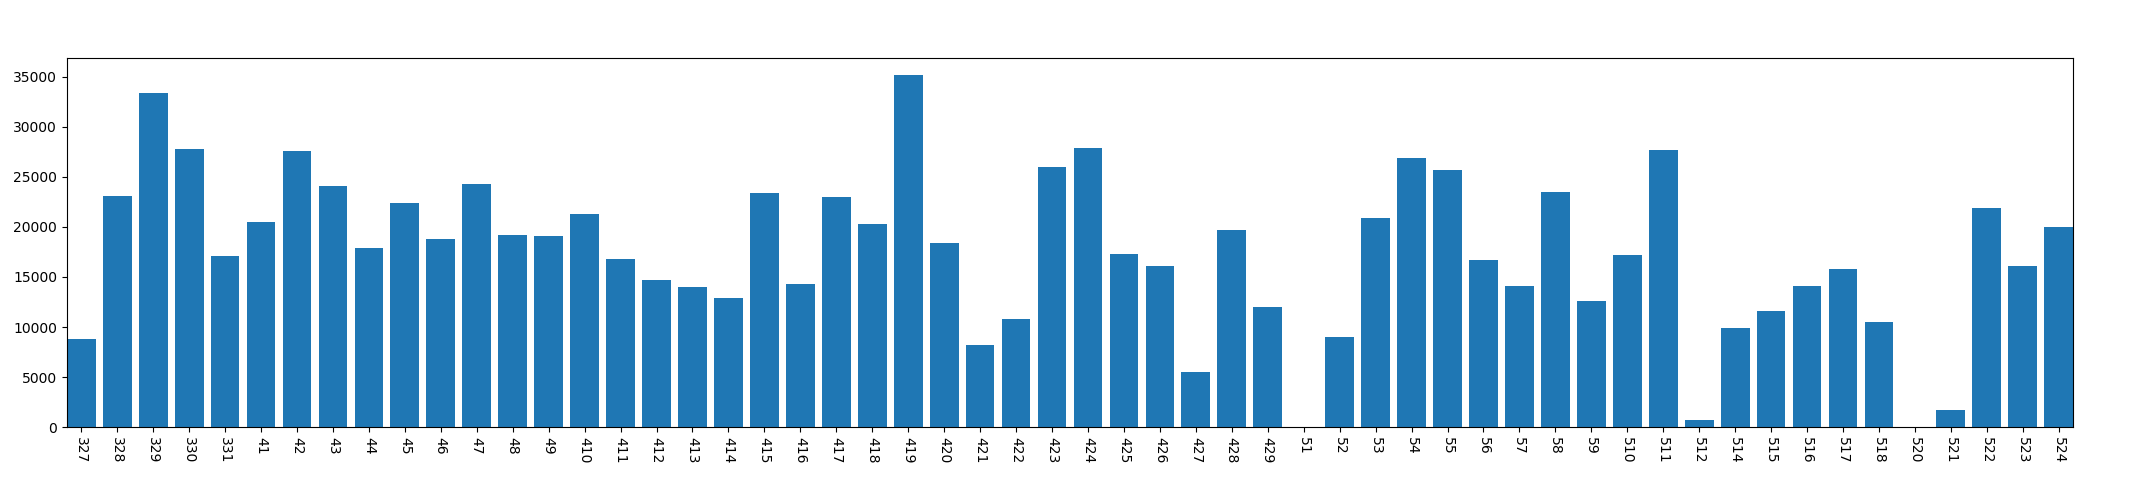

Source data for this figure (header and first rows):
, year, mon, day, conversation_time
0, 2013, 3, 27, 8804
1, 2013, 3, 28, 23069
2, 2013, 3, 29, 33337
3, 2013, 3, 30, 27804
4, 2013, 3, 31, 17077
5, 2013, 4, 1, 20443
6, 2013, 4, 2, 27612
7, 2013, 4, 3, 24052
8, 2013, 4, 4, 17928
9, 2013, 4, 5, 22415
10, 2013, 4, 6, 18809
11, 2013, 4, 7, 24320
12, 2013, 4, 8, 19171
13, 2013, 4, 9, 19042
14, 2013, 4, 10, 21231
15, 2013, 4, 11, 16837
16, 2013, 4, 12, 14674
17, 2013, 4, 13, 14008
18, 2013, 4, 14, 12945
19, 2013, 4, 15, 23343
20, 2013, 4, 16, 14251
21, 2013, 4, 17, 23021
22, 2013, 4, 18, 20273
23, 2013, 4, 19, 35133
24, 2013, 4, 20, 18367
25, 2013, 4, 21, 8232
26, 2013, 4, 22, 10787
27, 2013, 4, 23, 25999
28, 2013, 4, 24, 27914
29, 2013, 4, 25, 17301
30, 2013, 4, 26, 16116
31, 2013, 4, 27, 5517
32, 2013, 4, 28, 19712
33, 2013, 4, 29, 12012
34, 2013, 5, 1, 0
35, 2013, 5, 2, 9035
36, 2013, 5, 3, 20900
37, 2013, 5, 4, 26883
38, 2013, 5, 5, 25658
39, 2013, 5, 6, 16710
40, 2013, 5, 7, 14081
41, 2013, 5, 8, 23476
42, 2013, 5, 9, 12585
43, 2013, 5, 10, 17193
44, 2013, 5, 11, 27647
45, 2013, 5, 12, 716
46, 2013, 5, 14, 9863
47, 2013, 5, 15, 11598
48, 2013, 5, 16, 14116
49, 2013, 5, 17, 15756
50, 2013, 5, 18, 10525
51, 2013, 5, 20, 0
52, 2013, 5, 21, 1714
53, 2013, 5, 22, 21835
54, 2013, 5, 23, 16090
55, 2013, 5, 24, 20008
